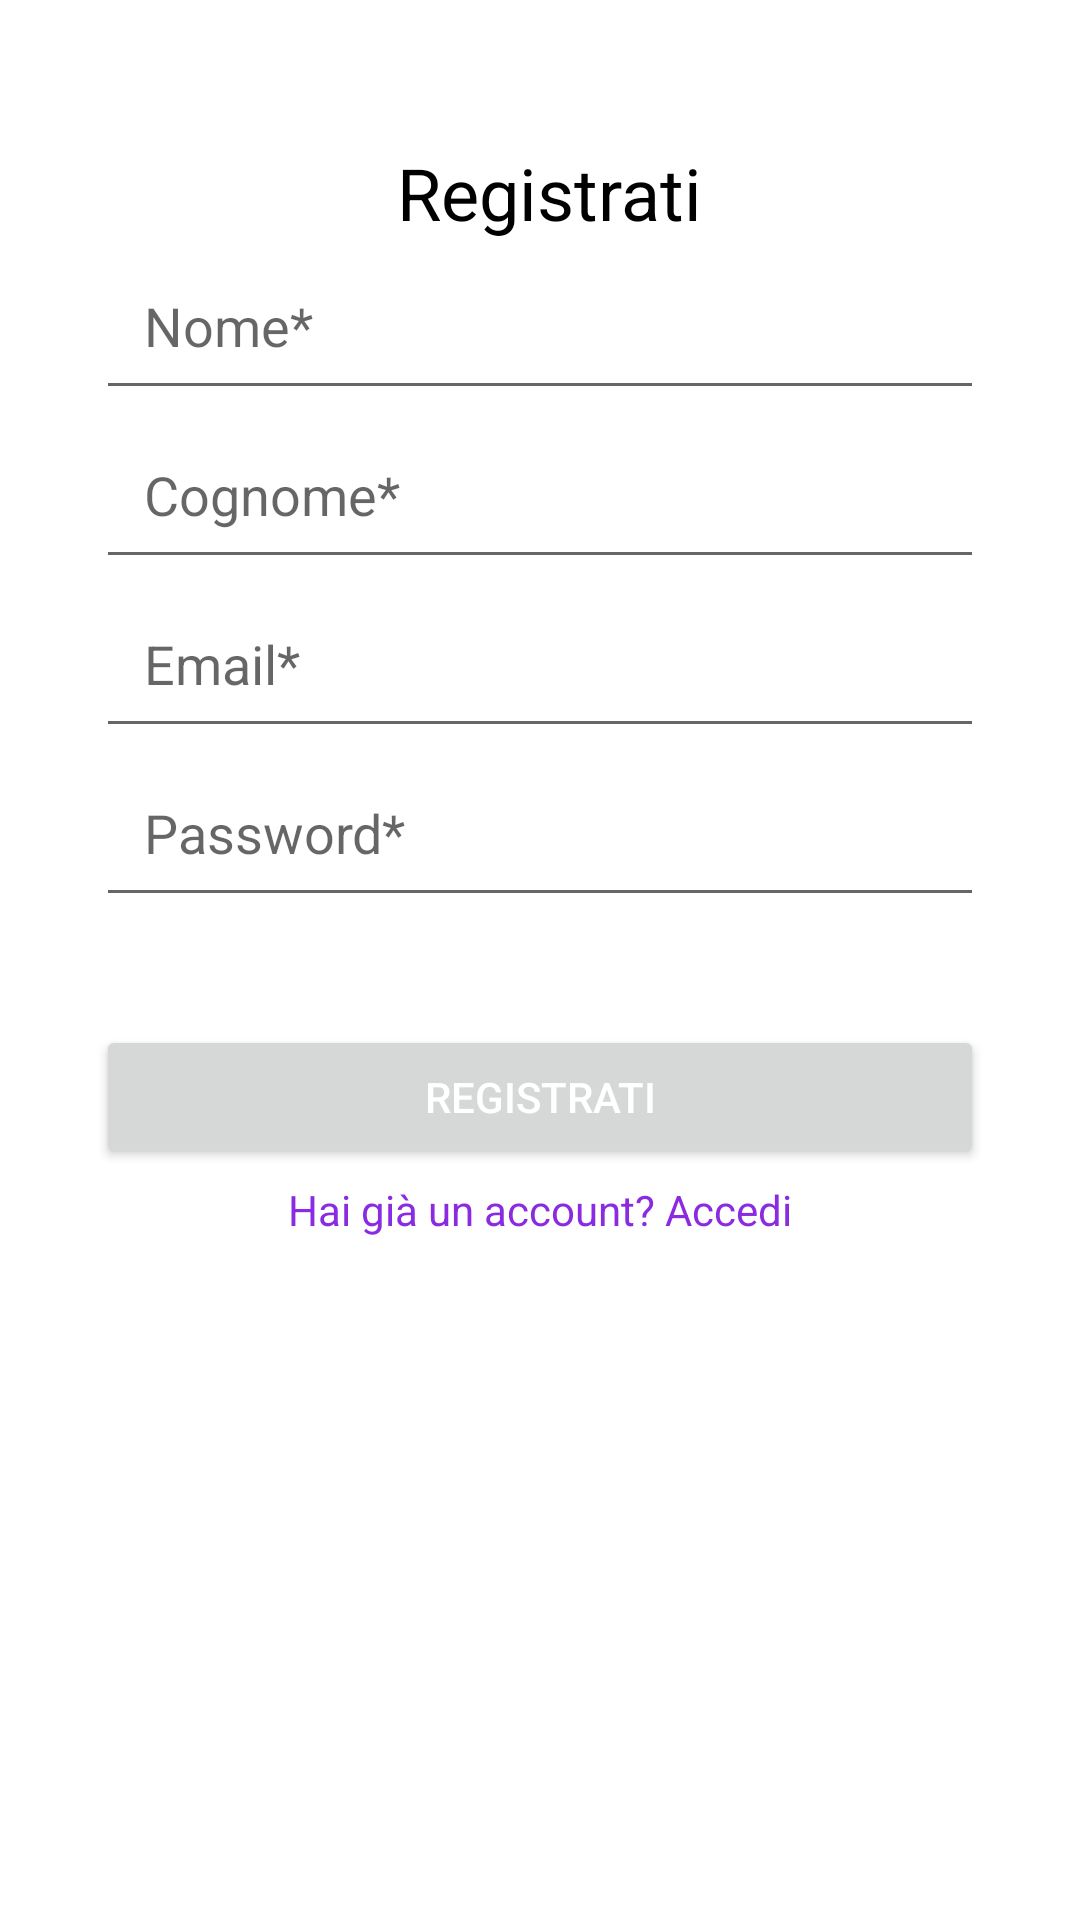

Here is an Android app screen rendered from its layout file. Give the layout XML and the strings, colors and styles it references.
<!-- AndroidManifest.xml: application theme Theme.MyApplicationPep -->
<!-- res/layout/activity_registrazione.xml -->
<?xml version="1.0" encoding="utf-8"?>
<androidx.constraintlayout.widget.ConstraintLayout xmlns:android="http://schemas.android.com/apk/res/android"
    xmlns:app="http://schemas.android.com/apk/res-auto"
    xmlns:tools="http://schemas.android.com/tools"
    android:layout_width="match_parent"
    android:layout_height="match_parent"
    android:padding="32dp"
    tools:context=".RegisterActivity">


    


    <ImageView
        android:id="@+id/imageView2"
        android:layout_width="103dp"
        android:layout_height="74dp"
        app:layout_constraintBottom_toBottomOf="parent"
        app:layout_constraintEnd_toEndOf="parent"
        app:layout_constraintHorizontal_bias="0.496"
        app:layout_constraintStart_toStartOf="parent"
        app:layout_constraintTop_toTopOf="parent"
        app:layout_constraintVertical_bias="1.0"
        app:srcCompat="@drawable/register" />

    

    <TextView
        android:id="@+id/register_title"
        android:layout_width="wrap_content"
        android:layout_height="wrap_content"
        android:layout_marginStart="16dp"
        android:layout_marginTop="16dp"
        android:text="Registrati"
        android:textColor="@color/black"
        android:textSize="24sp"
        app:layout_constraintEnd_toEndOf="parent"
        app:layout_constraintHorizontal_bias="0.472"
        app:layout_constraintStart_toStartOf="parent"
        app:layout_constraintTop_toTopOf="parent" />

    <EditText
        android:id="@+id/et_name"
        android:layout_width="0dp"
        android:layout_height="wrap_content"
        android:hint="Nome*"
        android:textColor="#000000"
        android:layout_marginBottom="16dp"
        android:padding="16dp"
        app:layout_constraintEnd_toEndOf="parent"
        app:layout_constraintStart_toStartOf="parent"
        app:layout_constraintTop_toBottomOf="@id/register_title" />

    
    <EditText
        android:id="@+id/et_surname"
        android:layout_width="0dp"
        android:layout_height="wrap_content"
        android:hint="Cognome*"
        android:textColor="#000000"
        android:layout_marginBottom="16dp"
        android:padding="16dp"
        app:layout_constraintEnd_toEndOf="parent"
        app:layout_constraintStart_toStartOf="parent"
        app:layout_constraintTop_toBottomOf="@id/et_name" />

    
    <EditText
        android:id="@+id/et_email"
        android:layout_width="0dp"
        android:layout_height="wrap_content"
        android:hint="Email*"
        android:textColor="#000000"
        android:layout_marginBottom="16dp"
        android:padding="16dp"
        app:layout_constraintEnd_toEndOf="parent"
        app:layout_constraintStart_toStartOf="parent"
        app:layout_constraintTop_toBottomOf="@id/et_surname" />

    
    <EditText
        android:id="@+id/et_password"
        android:layout_width="0dp"
        android:layout_height="wrap_content"
        android:hint="Password*"
        android:textColor="#000000"
        android:layout_marginBottom="32dp"
        android:padding="16dp"
        android:inputType="textPassword"
        app:layout_constraintEnd_toEndOf="parent"
        app:layout_constraintStart_toStartOf="parent"
        app:layout_constraintTop_toBottomOf="@id/et_email" />

    

    

    <Button
        android:id="@+id/btn_register"
        android:onClick="registrazione"
        android:layout_width="0dp"
        android:layout_height="wrap_content"
        android:layout_marginTop="36dp"
        android:text="Registrati"
        android:textColor="#FFFFFF"
        app:layout_constraintEnd_toEndOf="parent"
        app:layout_constraintStart_toStartOf="parent"
        app:layout_constraintTop_toBottomOf="@id/et_password" />

    <TextView
        android:id="@+id/tv_login_link"
        android:onClick="goLogin"
        android:layout_width="wrap_content"
        android:layout_height="wrap_content"
        android:layout_marginTop="4dp"
        android:text="Hai già un account? Accedi"
        android:textColor="#8A2BE2"
        android:textSize="14sp"
        app:layout_constraintEnd_toEndOf="parent"
        app:layout_constraintHorizontal_bias="0.499"
        app:layout_constraintStart_toStartOf="parent"
        app:layout_constraintTop_toBottomOf="@id/btn_register" />

</androidx.constraintlayout.widget.ConstraintLayout>
<!-- resources referenced by this layout -->
<resources>
  <color name="black">#FF000000</color>
  <style name="Theme.MyApplicationPep" parent="Theme.MaterialComponents.DayNight.DarkActionBar">
          
          <item name="colorPrimary">@color/purple_500</item>
          <item name="colorPrimaryVariant">@color/purple_700</item>
          <item name="colorOnPrimary">@color/white</item>
          
          <item name="colorSecondary">@color/teal_200</item>
          <item name="colorSecondaryVariant">@color/teal_700</item>
          <item name="colorOnSecondary">@color/black</item>
          
          <item name="android:statusBarColor" tools:targetApi="l">?attr/colorPrimaryVariant</item>
          
      </style>
  <color name="purple_500">#FF6200EE</color>
  <color name="purple_700">#FF3700B3</color>
  <color name="white">#FFFFFFFF</color>
  <color name="teal_200">#FF03DAC5</color>
  <color name="teal_700">#FF018786</color>
</resources>
